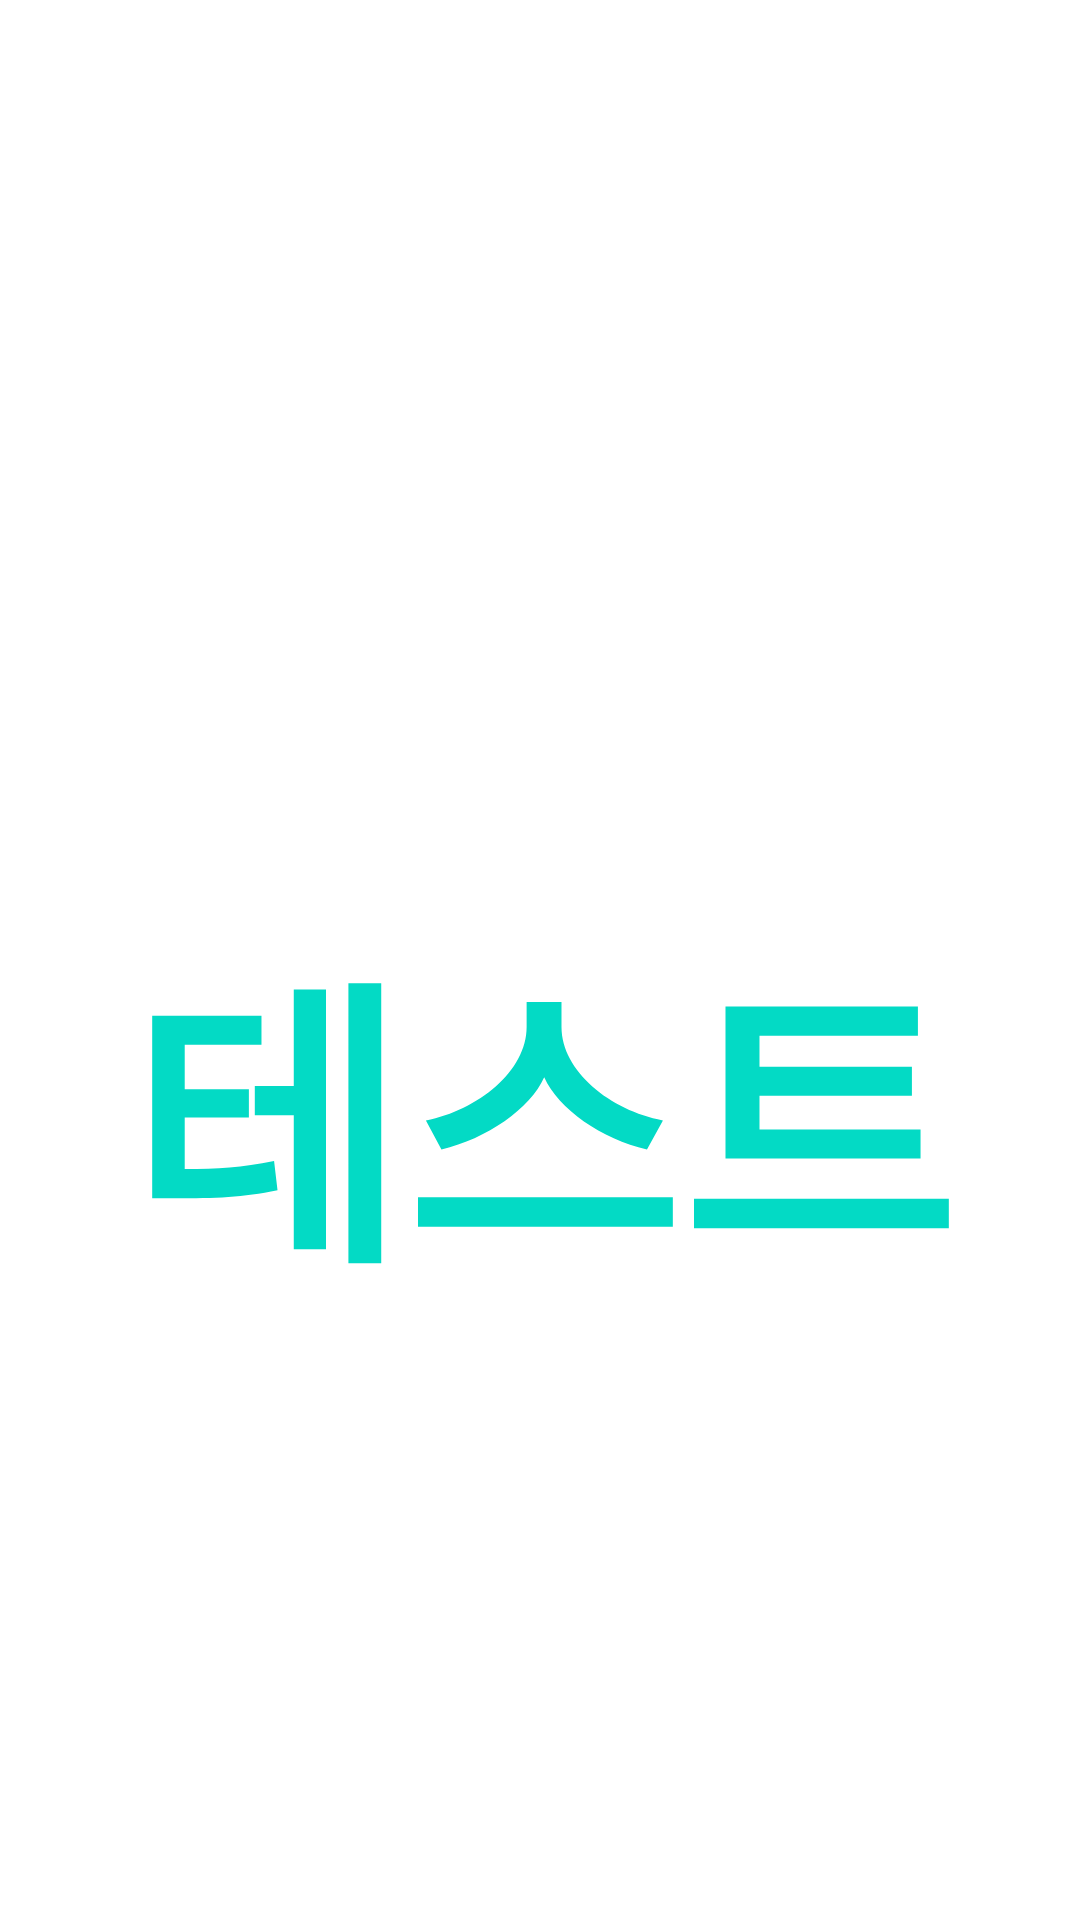

Produce the Android XML layout that renders to this screen, including the resource entries it uses.
<!-- AndroidManifest.xml: application theme Theme.RecycleViewImg2 -->
<!-- res/layout/item.xml -->
<?xml version="1.0" encoding="utf-8"?>
<androidx.appcompat.widget.LinearLayoutCompat
    xmlns:android="http://schemas.android.com/apk/res/android"
    xmlns:app="http://schemas.android.com/apk/res-auto"
    xmlns:tools="http://schemas.android.com/tools"
    android:layout_width="match_parent"
    android:layout_height="wrap_content"
    android:orientation="vertical">


        <ImageView
            android:id="@+id/ivImg"
            android:layout_gravity="center"
            android:layout_width="300dp"
            android:layout_height="100dp"
            app:srcCompat="@drawable/haeundae"/>

    <TextView
        android:id="@+id/tvText"
        android:layout_width="match_parent"
        android:layout_height="match_parent"
        android:textColor="@color/teal_200"
        android:gravity="center"
        android:textStyle="bold"
        android:text="테스트"
        android:textSize="100dp"/>





</androidx.appcompat.widget.LinearLayoutCompat>
<!-- resources referenced by this layout -->
<resources>
  <style name="Theme.RecycleViewImg2" parent="Theme.MaterialComponents.DayNight.DarkActionBar">
          
          <item name="colorPrimary">@color/purple_500</item>
          <item name="colorPrimaryVariant">@color/purple_700</item>
          <item name="colorOnPrimary">@color/white</item>
          
          <item name="colorSecondary">@color/teal_200</item>
          <item name="colorSecondaryVariant">@color/teal_700</item>
          <item name="colorOnSecondary">@color/black</item>
          
          <item name="android:statusBarColor" tools:targetApi="l">?attr/colorPrimaryVariant</item>
          
      </style>
  <!-- not gathered from this repository: default colours our renderer supplied (Android Studio template values) -->
  <color name="purple_500">#FF6200EE</color>
  <color name="purple_700">#FF3700B3</color>
  <color name="teal_200">#FF03DAC5</color>
  <color name="teal_700">#FF018786</color>
  <color name="black">#FF000000</color>
  <color name="white">#FFFFFFFF</color>
</resources>
